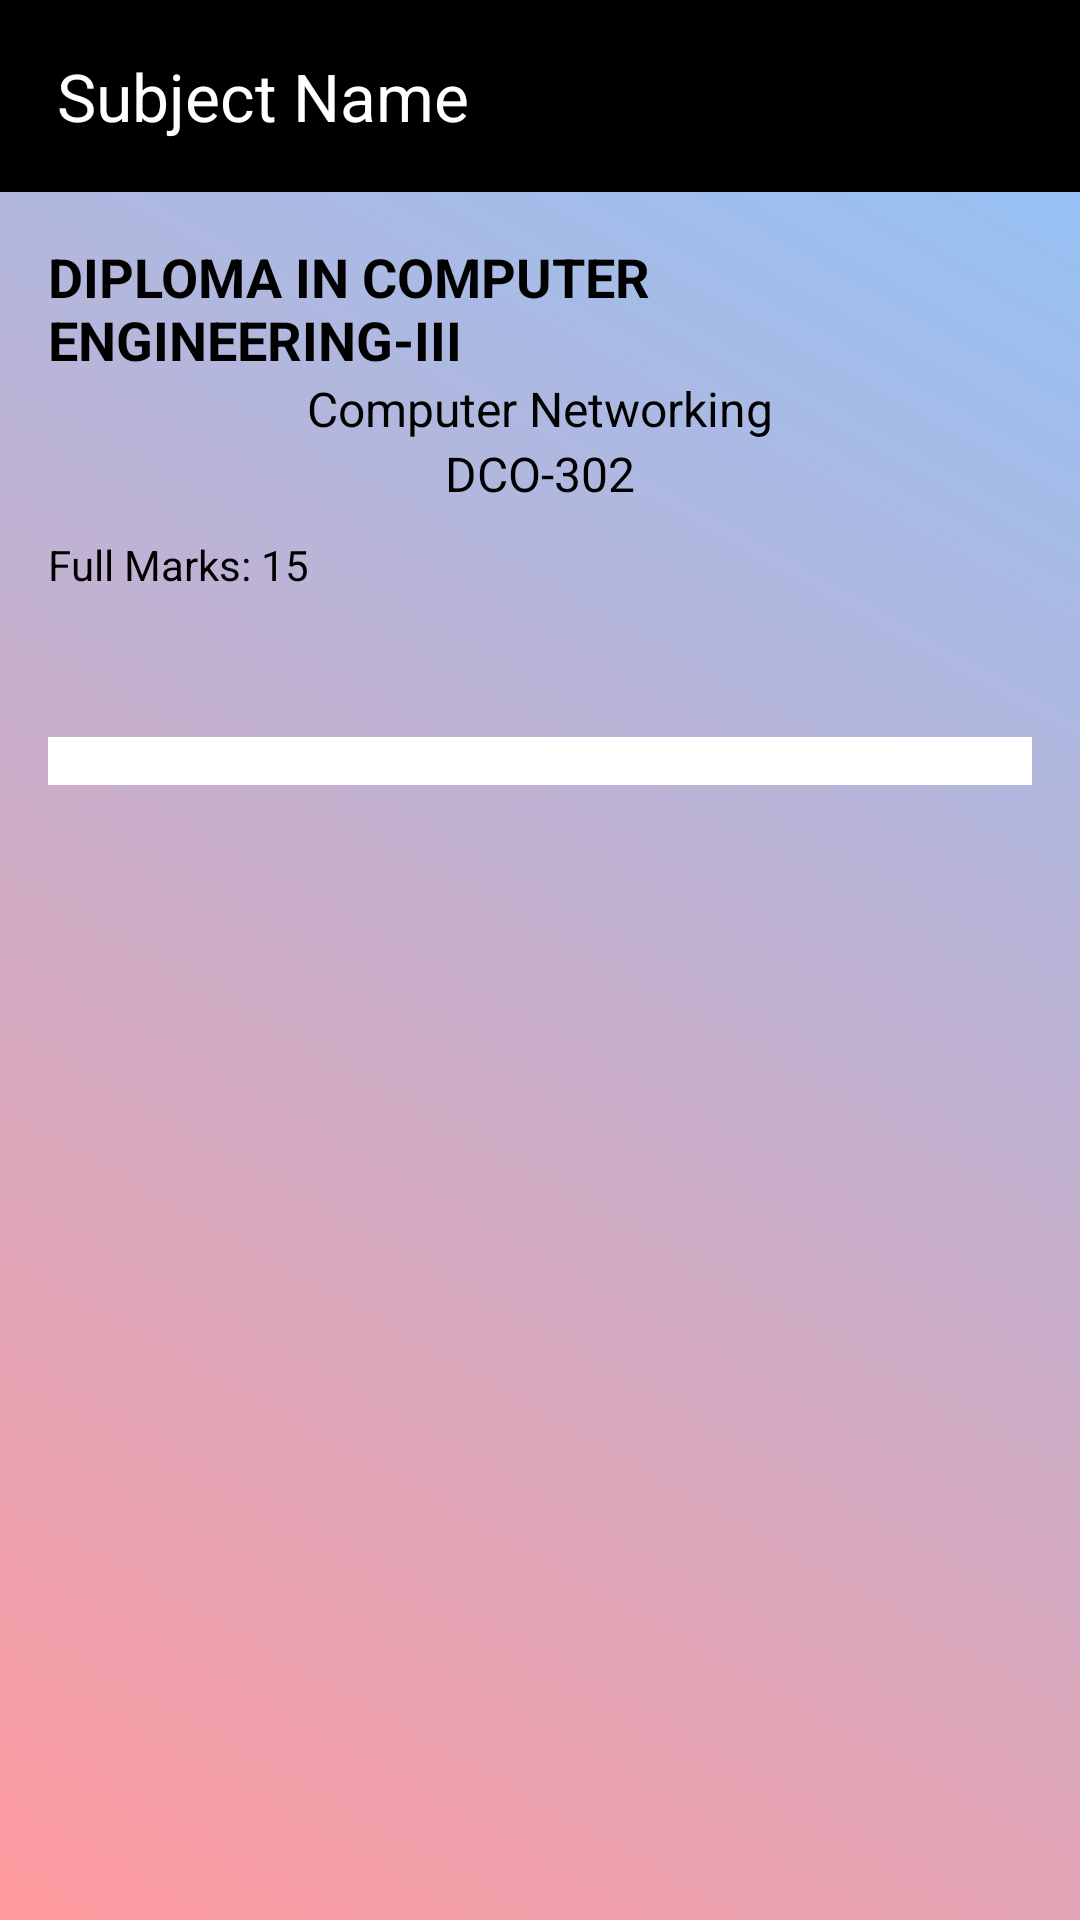

Produce the Android XML layout that renders to this screen, including the resource entries it uses.
<!-- AndroidManifest.xml: application theme Theme.ExamConductor -->
<!-- res/layout/activity_show_final_result.xml -->
<?xml version="1.0" encoding="utf-8"?>
<LinearLayout xmlns:android="http://schemas.android.com/apk/res/android"
    xmlns:app="http://schemas.android.com/apk/res-auto"
    xmlns:tools="http://schemas.android.com/tools"
    android:layout_width="match_parent"
    android:layout_height="match_parent"
    android:background="@drawable/home_gradient_background"
    android:orientation="vertical"
    tools:context=".ShowFinalResult">

    <androidx.appcompat.widget.Toolbar
        android:id="@+id/toolbarAnser"
        android:layout_width="match_parent"
        android:layout_height="?attr/actionBarSize"
        android:background="#000000"
        android:elevation="4dp"
        android:paddingLeft="15dp"
        android:theme="@style/ThemeOverlay.AppCompat.Dark.ActionBar"
        app:popupTheme="@style/ThemeOverlay.AppCompat.Light"
        app:title="Subject Name" />

    <LinearLayout
        android:layout_width="match_parent"
        android:layout_height="wrap_content"
        android:orientation="vertical"
        android:padding="16dp">

        <TextView
            android:id="@+id/classname_tv_show_qs"
            android:layout_width="wrap_content"
            android:layout_height="wrap_content"
            android:layout_gravity="center_horizontal"
            android:text="DIPLOMA IN COMPUTER ENGINEERING-III"
            android:textColor="#000000"
            android:textSize="18sp"
            android:textStyle="bold" />

        <TextView
            android:id="@+id/subjectname_tv_show_qs"
            android:layout_width="wrap_content"
            android:layout_height="wrap_content"
            android:layout_gravity="center_horizontal"
            android:text="Computer Networking"
            android:textColor="#000000"
            android:textSize="16sp" />

        <TextView
            android:id="@+id/subjectcode_tv_show_qs11"
            android:layout_width="wrap_content"
            android:layout_height="wrap_content"
            android:layout_gravity="center_horizontal"
            android:text="DCO-302"
            android:textColor="#000000"
            android:textSize="16sp" />

        <TextView
            android:id="@+id/fullMarks_tv_show_qs"
            android:layout_width="wrap_content"
            android:layout_height="wrap_content"
            android:layout_marginTop="10dp"
            android:text="Full Marks: 15"
            android:textColor="#000000"
            android:textSize="14sp" />
    </LinearLayout>

    <ScrollView
        android:layout_width="match_parent"
        android:layout_height="match_parent">

        <LinearLayout
            android:layout_width="match_parent"
            android:layout_height="wrap_content"
            android:orientation="vertical"
            android:padding="16dp">
            
            <TableLayout
                android:id="@+id/tableLayoutFinalResult"
                android:layout_width="match_parent"
                android:layout_height="wrap_content"
                android:layout_marginTop="16dp"
                android:background="#FFFFFF"
                android:padding="8dp"
                android:stretchColumns="*">


            </TableLayout>

        </LinearLayout>
    </ScrollView>
</LinearLayout>
<!-- resources referenced by this layout -->
<resources>
  <!-- drawable home_gradient_background (drawable) -->
  <?xml version="1.0" encoding="utf-8"?>
  <shape xmlns:android="http://schemas.android.com/apk/res/android"
      android:shape="rectangle">
  
      <gradient
          android:angle="45"
          android:startColor="#FF9A9E"
          android:endColor="#8EC5FC"
          android:type="linear" />
  </shape>
  <style name="Theme.ExamConductor" parent="Base.Theme.ExamConductor" />
  <style name="Base.Theme.ExamConductor" parent="Theme.Material3.DayNight.NoActionBar">
          
          
      </style>
</resources>
